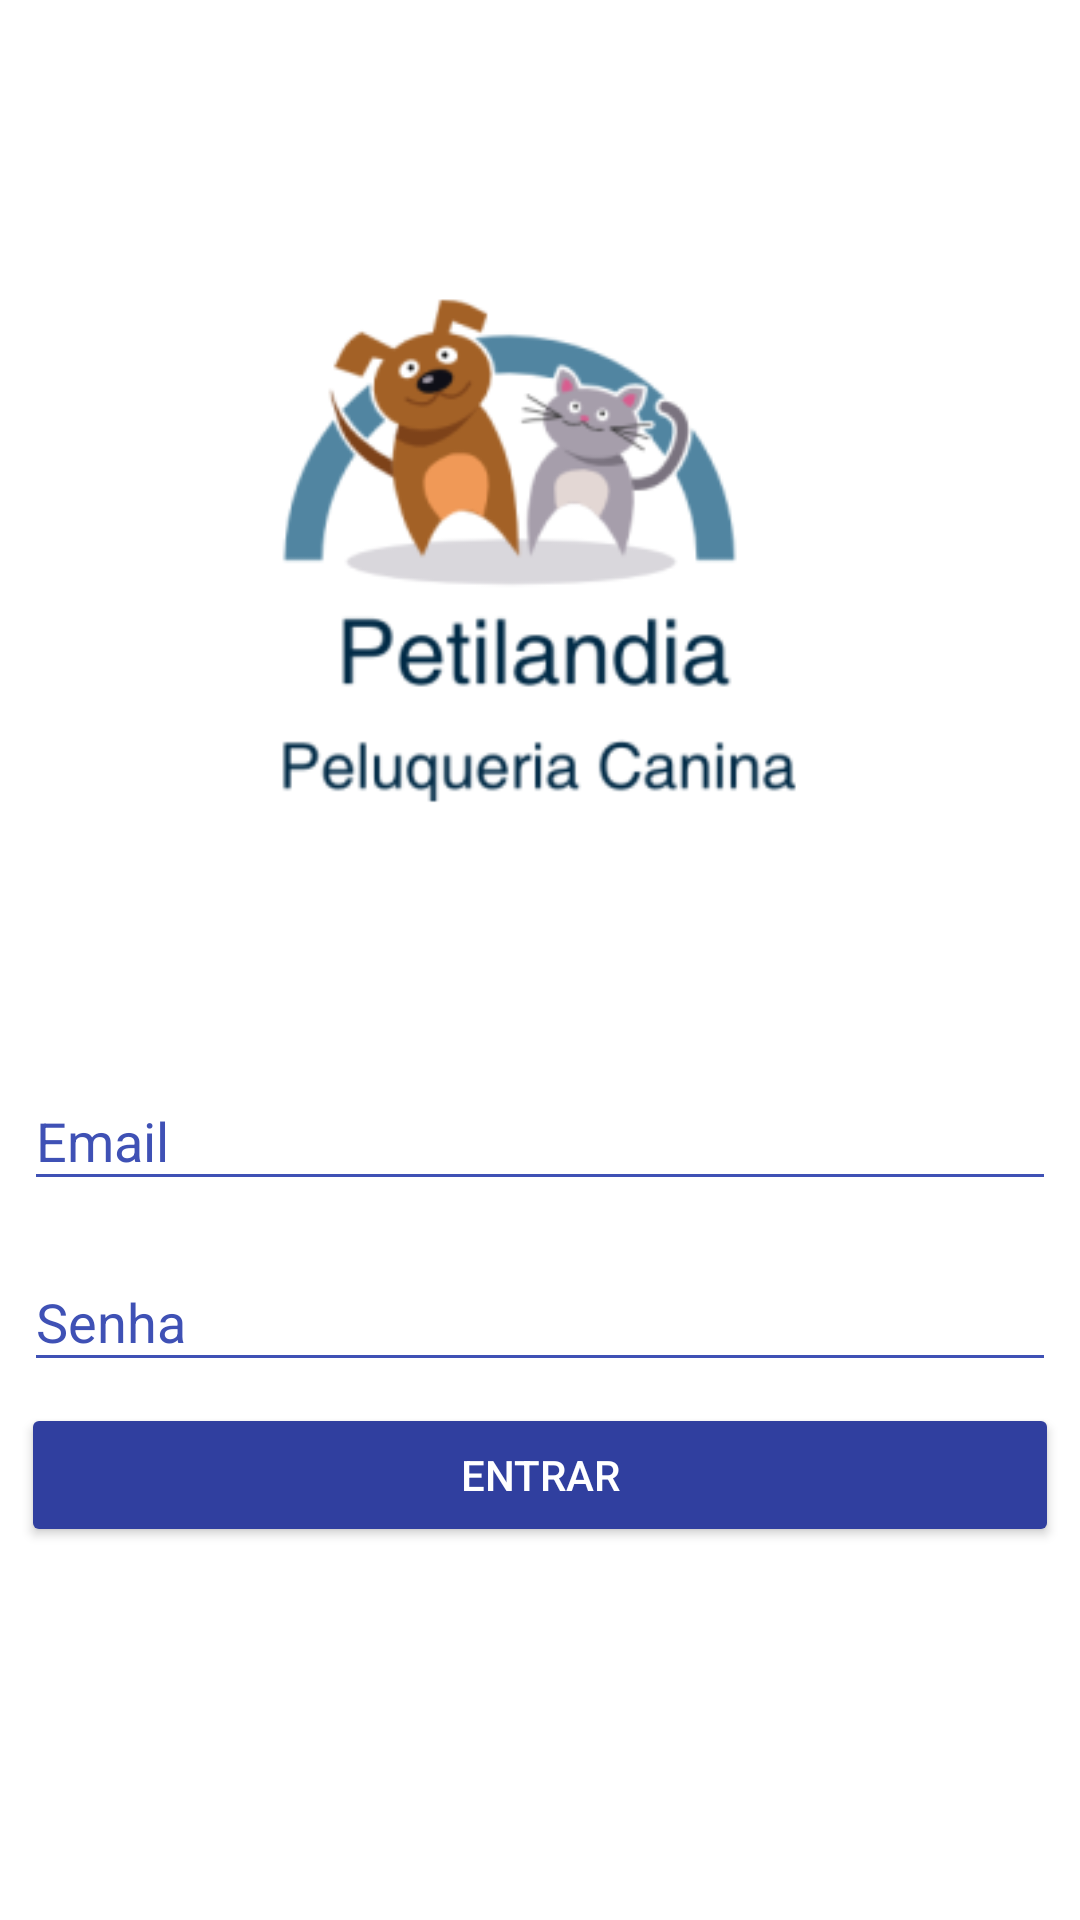

The Android layout XML behind this screen, and the referenced resources:
<!-- AndroidManifest.xml: activity theme AppTheme.Dark -->
<!-- res/layout/activity_login.xml -->
<?xml version="1.0" encoding="utf-8"?>
<ScrollView xmlns:android="http://schemas.android.com/apk/res/android"
    xmlns:app="http://schemas.android.com/apk/res-auto"
    xmlns:tools="http://schemas.android.com/tools"
    android:layout_width="fill_parent"
    android:layout_height="fill_parent"
    tools:context=".presentation.login.LoginActivity">

    <android.support.constraint.ConstraintLayout
        android:layout_width="match_parent"
        android:layout_height="wrap_content">

        <ImageView
            android:id="@+id/imageView"
            android:layout_width="277dp"
            android:layout_height="282dp"
            android:layout_marginTop="43dp"
            android:contentDescription="@string/title_logo"
            app:layout_constraintHorizontal_bias="0.503"
            app:layout_constraintLeft_toLeftOf="parent"
            app:layout_constraintRight_toRightOf="parent"
            app:layout_constraintTop_toTopOf="parent"
            app:srcCompat="@drawable/logo"
            tools:layout_constraintLeft_creator="1"
            tools:layout_constraintRight_creator="1" />
        <android.support.design.widget.TextInputLayout
            android:layout_width="0dp"
            android:layout_height="wrap_content"
            app:layout_constraintLeft_toLeftOf="parent"
            app:layout_constraintRight_toRightOf="parent"
            android:layout_marginTop="23dp"
            app:layout_constraintTop_toBottomOf="@+id/imageView"
            android:id="@+id/textInputLayout2"
            tools:layout_constraintRight_creator="1"
            android:layout_marginStart="8dp"
            android:layout_marginEnd="8dp"
            tools:layout_constraintLeft_creator="1"
            android:layout_marginLeft="8dp"
            android:layout_marginRight="8dp"
            app:layout_constraintHorizontal_bias="0.0">

            <EditText
                android:id="@+id/login_email"
                android:layout_width="match_parent"
                android:layout_height="wrap_content"
                android:hint="@string/title_email" />
        </android.support.design.widget.TextInputLayout>
        <android.support.design.widget.TextInputLayout
            android:layout_width="0dp"
            android:layout_height="wrap_content"
            android:layout_marginTop="8dp"
            app:layout_constraintTop_toBottomOf="@+id/textInputLayout2"
            android:id="@+id/textInputLayout3"
            tools:layout_constraintRight_creator="1"
            app:layout_constraintRight_toRightOf="@+id/textInputLayout2"
            tools:layout_constraintLeft_creator="1"
            app:layout_constraintLeft_toLeftOf="@+id/textInputLayout2">

            <EditText
                android:id="@+id/login_password"
                android:layout_width="match_parent"
                android:layout_height="wrap_content"
                android:hint="@string/title_password" />
        </android.support.design.widget.TextInputLayout>

        <Button
            android:id="@+id/login_entrar"
            android:layout_width="0dp"
            android:layout_height="wrap_content"
            android:layout_marginEnd="7dp"
            android:layout_marginLeft="7dp"
            android:layout_marginRight="7dp"
            android:layout_marginStart="7dp"
            android:layout_marginTop="7dp"
            android:text="@string/action_sigin"
            app:layout_constraintHorizontal_bias="0.0"
            app:layout_constraintLeft_toLeftOf="parent"
            app:layout_constraintRight_toRightOf="parent"
            app:layout_constraintTop_toBottomOf="@+id/textInputLayout3"
            tools:layout_constraintLeft_creator="1"
            tools:layout_constraintRight_creator="1" />

    </android.support.constraint.ConstraintLayout>

</ScrollView>
<!-- resources referenced by this layout -->
<resources>
  <!-- drawable logo: png bitmap (drawable-nodpi, 20523 bytes) -->
  <string name="action_sigin">Entrar</string>
  <string name="title_email">Email</string>
  <string name="title_logo">Logo</string>
  <string name="title_password">Senha</string>
  <style name="AppTheme.Dark" parent="Theme.AppCompat.NoActionBar">
          <item name="colorPrimary">@color/primary</item>
          <item name="colorPrimaryDark">@color/primary_dark</item>
          <item name="colorAccent">@color/accent</item>
  
          <item name="android:windowBackground">@color/white</item>
  
          <item name="colorControlNormal">@color/primary</item>
          <item name="colorControlActivated">@color/primary_dark</item>
          <item name="colorControlHighlight">@color/primary_dark</item>
          <item name="android:textColorHint">@color/primary</item>
  
          <item name="colorButtonNormal">@color/primary_dark</item>
      </style>
  <color name="primary">#3F51B5</color>
  <color name="primary_dark">#303F9F</color>
  <color name="accent">#FF4081</color>
  <color name="white">#FFFFFF</color>
</resources>
